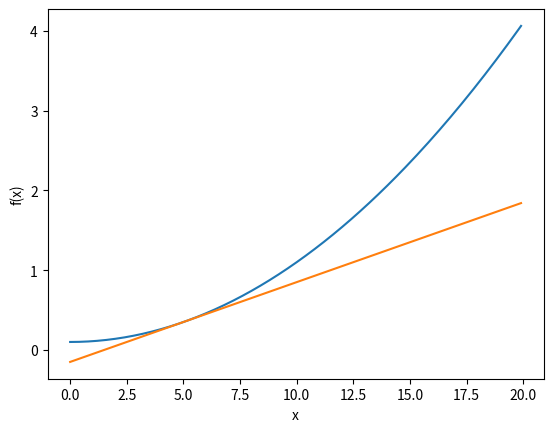

This figure's Python source:
# coding: utf-8
import numpy as np
import matplotlib.pylab as plt

def numerical_diff(f,x):
    h = 1e-4
    return (f(x+h) - f(x-h)) / (2*h)

def function_1(x):
    return 0.01*x**2 + 0.1

def tangent_line(f,x):
    d = numerical_diff(f,x)
    print(d)
    y = f(x) - d*x
    return lambda t: d*t +y

x = np.arange(0.0,20.0,0.1)
y = function_1(x)
plt.xlabel("x")
plt.ylabel("f(x)")

tf = tangent_line(function_1, 5)
y2 = tf(x)

plt.plot(x,y)
plt.plot(x, y2)
plt.show
